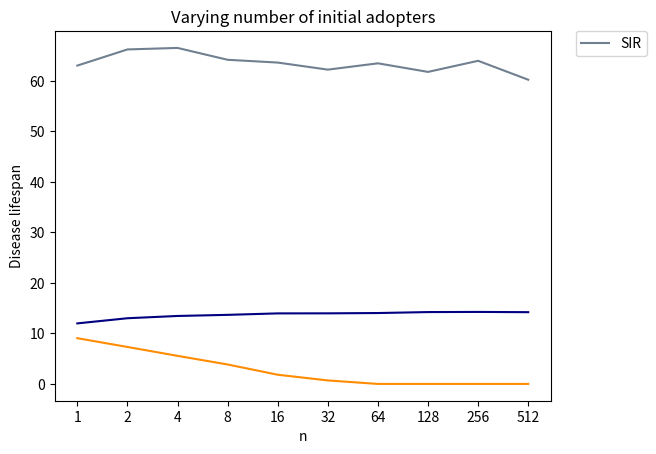

Write the Python code that produced this figure. (Note: this script raises an exception after producing the figure.)
#!/usr/bin/env python
# coding: utf-8

# In[2]:


import matplotlib.pyplot as plt


# In[3]:


#varying p
wide = range(10)
sir = [63.05,66.25,66.55,64.2,63.65,62.25,63.5,61.8,64.0,60.25]

plt.plot(sir,'slategray', label ="SIR")

n = ['1','2','4','8','16','32','64','128','256','512']
plt.xticks(wide, n)
plt.title('Varying number of initial adopters')
plt.xlabel("n")
plt.ylabel("Disease lifespan")

plt.legend(bbox_to_anchor=(1.05, 1), loc='upper left', borderaxespad=0.)
plt.show()


# In[32]:


#varying p
wide = range(10)
#sir = [0.0, 0.0, 0.0, 0.0, 0.0, 0.0, 0.0, 0.0, 0.0, 0.0]
sis = [11.99,13.01,13.46,13.68,13.97,13.98,14.04,14.23, 14.26, 14.21]
sirs = [9.06,7.32,5.56,3.85,1.82,0.69,0.0,0.0,0.0,0.0]

#plt.plot(sir,'slategray', label ="SIR")
plt.plot(sis,'navy', label = "SIS")
plt.plot(sirs,'darkorange', label = "SIRS")

n = ['1','2','4','8','16','32','64','128','256','512']
plt.xticks(wide, p)
plt.title('Varying infection probabilities')
plt.xlabel("p")
plt.ylabel("Average number of infections per day")

plt.legend(bbox_to_anchor=(1.05, 1), loc='upper left', borderaxespad=0.)
plt.show()


# In[31]:


#varying n
wide = range(10)
#sir = [0.0, 0.0, 0.0, 0.0, 0.0, 0.0, 0.0, 0.0, 0.0, 0.0]
sis = [11.42, 12.05,12.05,12.05,12.01,11.97,11.87,11.59,11.18,10.25]
sirs = [8.86,9.15,8.84,8.74,8.49,8.12,7.75,7.34,6.79,5.80]

#plt.plot(sir,'slategray', label ="SIR")
plt.plot(sis,'navy', label = "SIS")
plt.plot(sirs,'darkorange', label = "SIRS")

n = ['1','2','4','8','16','32','64','128','256','512']
plt.xticks(wide, n)
plt.title('Varying number of initial adopters')
plt.xlabel("n")
plt.ylabel("Average number of infections per day")

plt.legend(bbox_to_anchor=(1.05, 1), loc='upper left', borderaxespad=0.)
plt.show()


# In[40]:


#varying n
wide = range(10)
#sir = [0.0, 0.0, 0.0, 0.0, 0.0, 0.0, 0.0, 0.0, 0.0, 0.0]
sis = [0.84,9.37,10.82,12.79,12.96,13.36,13.16,13.79,13.21,13.60]
sirs = [0.0,4.65,8.85,11.79,11.95,8.19,12.33,8.74,12.65,14.08]

#plt.plot(sir,'slategray', label ="SIR")
plt.plot(sis,'navy', label = "SIS")
plt.plot(sirs,'darkorange', label = "SIRS")

n = ['1','10','20','30','40','50','60','70','80','90']
plt.xticks(wide, n)
plt.title('Varying infection durations')
plt.xlabel("t {}".format('\N{LATIN SUBSCRIPT SMALL LETTER i}'))
plt.ylabel("Average number of infections per day")

plt.legend(bbox_to_anchor=(1.05, 1), loc='upper left', borderaxespad=0.)
plt.show()


# In[42]:


#varying n
wide = range(10)
#sir = [0.0, 0.0, 0.0, 0.0, 0.0, 0.0, 0.0, 0.0, 0.0, 0.0]
#sis = [0.84,9.37,10.82,12.79,12.96,13.36,13.16,13.79,13.21,13.60]
sirs = [10.86,8.73,7.65,0.03,0.0,0.0,0.0,0.0,0.0,0.0]

#plt.plot(sir,'slategray', label ="SIR")
#plt.plot(sis,'navy', label = "SIS")
plt.plot(sirs,'darkorange', label = "SIRS")

r = ['1','10','20','30','40','50','60','70','80','90']
plt.xticks(wide, n)
plt.title('Varying removal durations')
plt.xlabel("r")
plt.ylabel("Average number of infections per day")

plt.legend(bbox_to_anchor=(1.05, 1), loc='upper left', borderaxespad=0.)
plt.show()


# In[ ]:




